Run: headless pygame with SDL's dummy video driver; simulated clock (each Clock.tick advances the game by its frame time, no real sleeping); random seed 0; keys injected as events and as key.get_pressed() state; no mouse input.
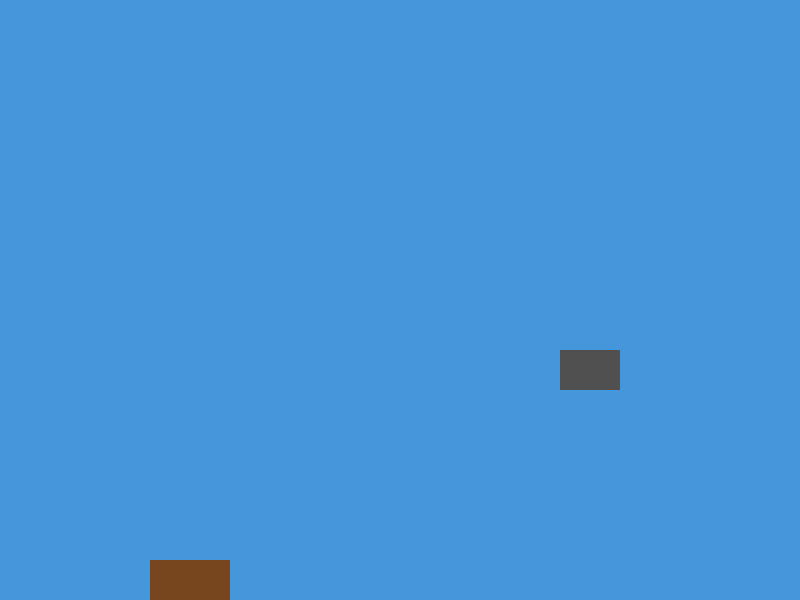
Frame 1 of 4 · flips 1–60 · no input
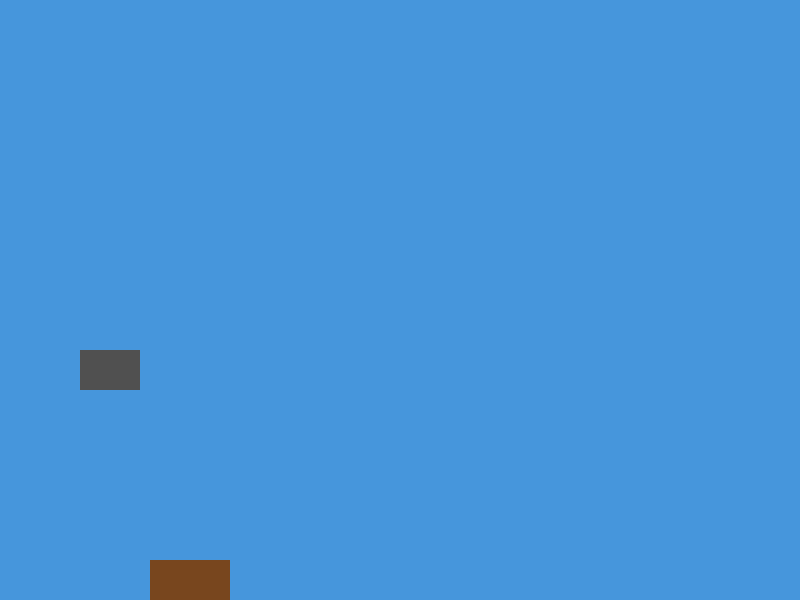
Frame 2 of 4 · flips 61–180 · tapped SPACE, RETURN · held RIGHT (→), D
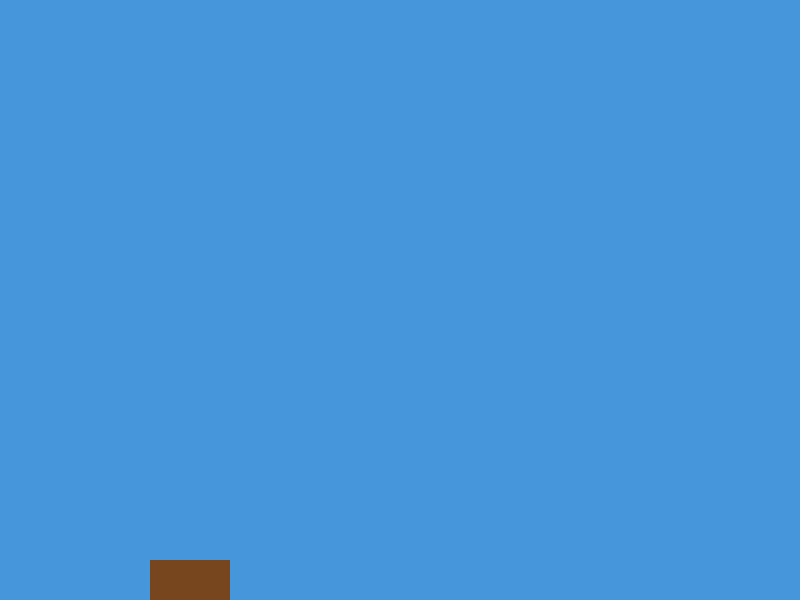
Frame 3 of 4 · flips 181–300 · held DOWN (↓), S
Frame 4 of 4 · flips 301–420 · held LEFT (←), A, UP (↑), W · screen unchanged from frame 3, image omitted

The pygame program that drew these frames:

import pygame

pygame.init()

width = 800
height = 600

screen = pygame.display.set_mode((width,height))

clock = pygame.time.Clock()

boat_x = 150
boat_y = 300

boat_width = 80
boat_height = 40

boat_speed = 0

gravity = 0.5
jump = -8

obstacle_x = 800
obstacle_y = 350

obstacle_width = 60
obstacle_height = 40

obstacle_speed = 4

running = True

while running:
    clock.tick(60)

    for event in pygame.event.get():

        if event.type == pygame.QUIT:
            running = False

        if event.type == pygame.KEYDOWN:

            if event.key == pygame.K_SPACE:
                boat_speed = jump

    boat_speed = boat_speed + gravity
    boat_y = boat_y + boat_speed

    if boat_y < 0:
            boat_y = 0
            boat_speed = 0

    if boat_y  > height - boat_height:
            boat_y = height - boat_height
            boat_speed = 0

    obstacle_x = obstacle_x - obstacle_speed

    if obstacle_x < -obstacle_x < -obstacle_width:
         obstacle_x = width

    screen.fill((70,150,220))

    pygame.draw.rect(
            screen,
            (120,70,30),
            (boat_x, boat_y, boat_width, boat_height)
        )

    pygame.draw.rect(
         screen,
         (80,80,80),
         (obstacle_x, obstacle_y, obstacle_width, obstacle_height)
    )

    pygame.display.flip()

pygame.quit
